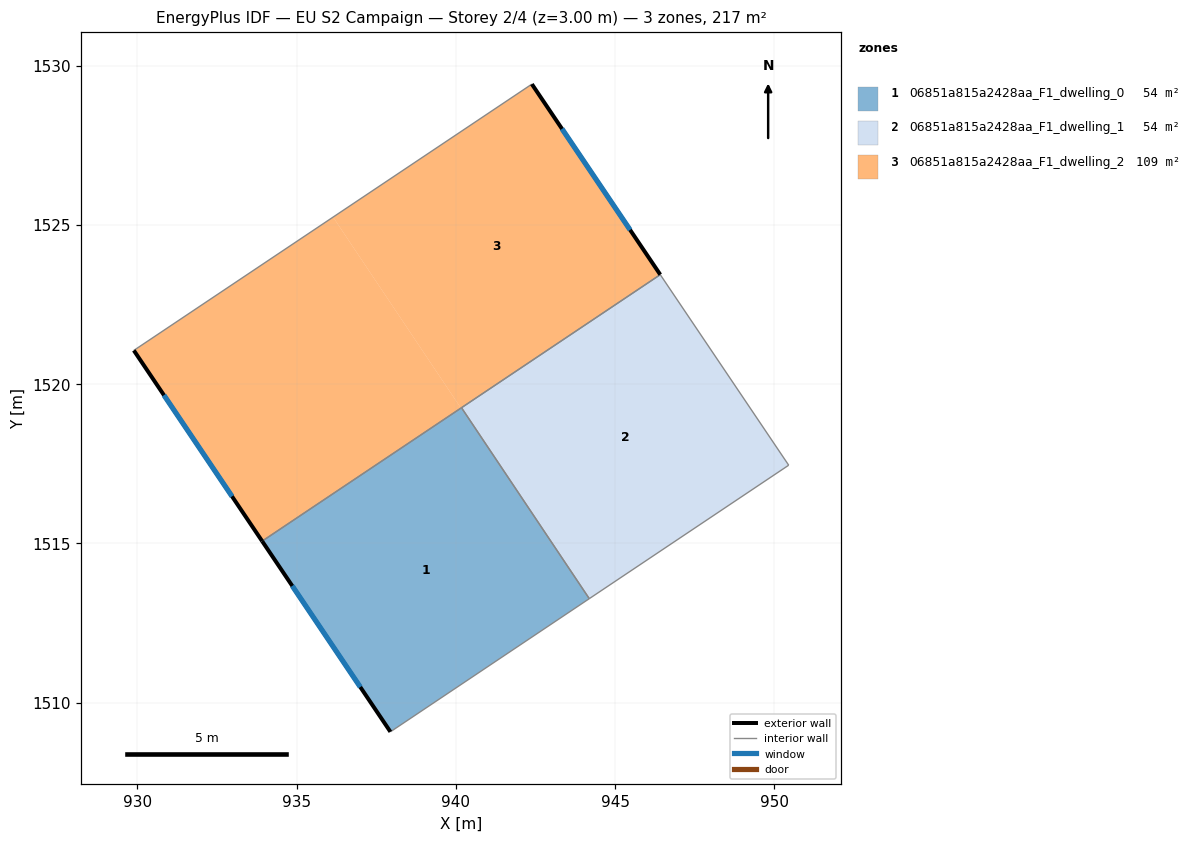
=== STOREY PLAN SPEC (per zone: floor XY polygon, exterior-wall plan segments, windows/doors) ===
zone 1: 06851a815a2428aa_F1_dwelling_0  (54.3 m²)
  floor: (940.18, 1519.26) (944.19, 1513.27) (937.95, 1509.08) (933.92, 1515.07)
  exterior wall: (933.92, 1515.07) – (937.95, 1509.08)  [7.2 m]
    window: (934.86, 1513.67) – (937.00, 1510.49)  [6.1 m²]
  interior walls: 3
zone 2: 06851a815a2428aa_F1_dwelling_1  (54.3 m²)
  floor: (946.42, 1523.44) (950.45, 1517.46) (944.19, 1513.27) (940.18, 1519.26)
  interior walls: 4
zone 3: 06851a815a2428aa_F1_dwelling_2  (108.6 m²)
  floor: (936.15, 1525.25) (940.16, 1519.25) (933.92, 1515.07) (929.89, 1521.06)
  floor: (942.39, 1529.42) (946.42, 1523.44) (940.16, 1519.25) (936.15, 1525.25)
  exterior wall: (929.89, 1521.06) – (933.92, 1515.07)  [7.2 m]
    window: (930.84, 1519.66) – (932.97, 1516.48)  [6.1 m²]
  exterior wall: (946.42, 1523.44) – (942.39, 1529.42)  [7.2 m]
    window: (945.47, 1524.85) – (943.34, 1528.02)  [6.1 m²]
  interior walls: 3

=== DERIVED (storey summary) ===
Building: EU S2 Campaign
Storey: 2 of 4  (floor level z = 3.00 m)
Storey gross floor area: 217.1 m²
Zones on this storey: 3
  - 06851a815a2428aa_F1_dwelling_0: floor 54.3 m²; exterior wall 7.2 m (21.6 m²); 1 window(s) 6.1 m²; WWR 28.1%
  - 06851a815a2428aa_F1_dwelling_1: floor 54.3 m²
  - 06851a815a2428aa_F1_dwelling_2: floor 108.6 m²; exterior wall 14.4 m (43.3 m²); 2 window(s) 12.2 m²; WWR 28.1%
Zone adjacency (shared interzone walls):
  - 06851a815a2428aa_F1_dwelling_0 ↔ 06851a815a2428aa_F1_dwelling_1
  - 06851a815a2428aa_F1_dwelling_0 ↔ 06851a815a2428aa_F1_dwelling_2
  - 06851a815a2428aa_F1_dwelling_1 ↔ 06851a815a2428aa_F1_dwelling_2